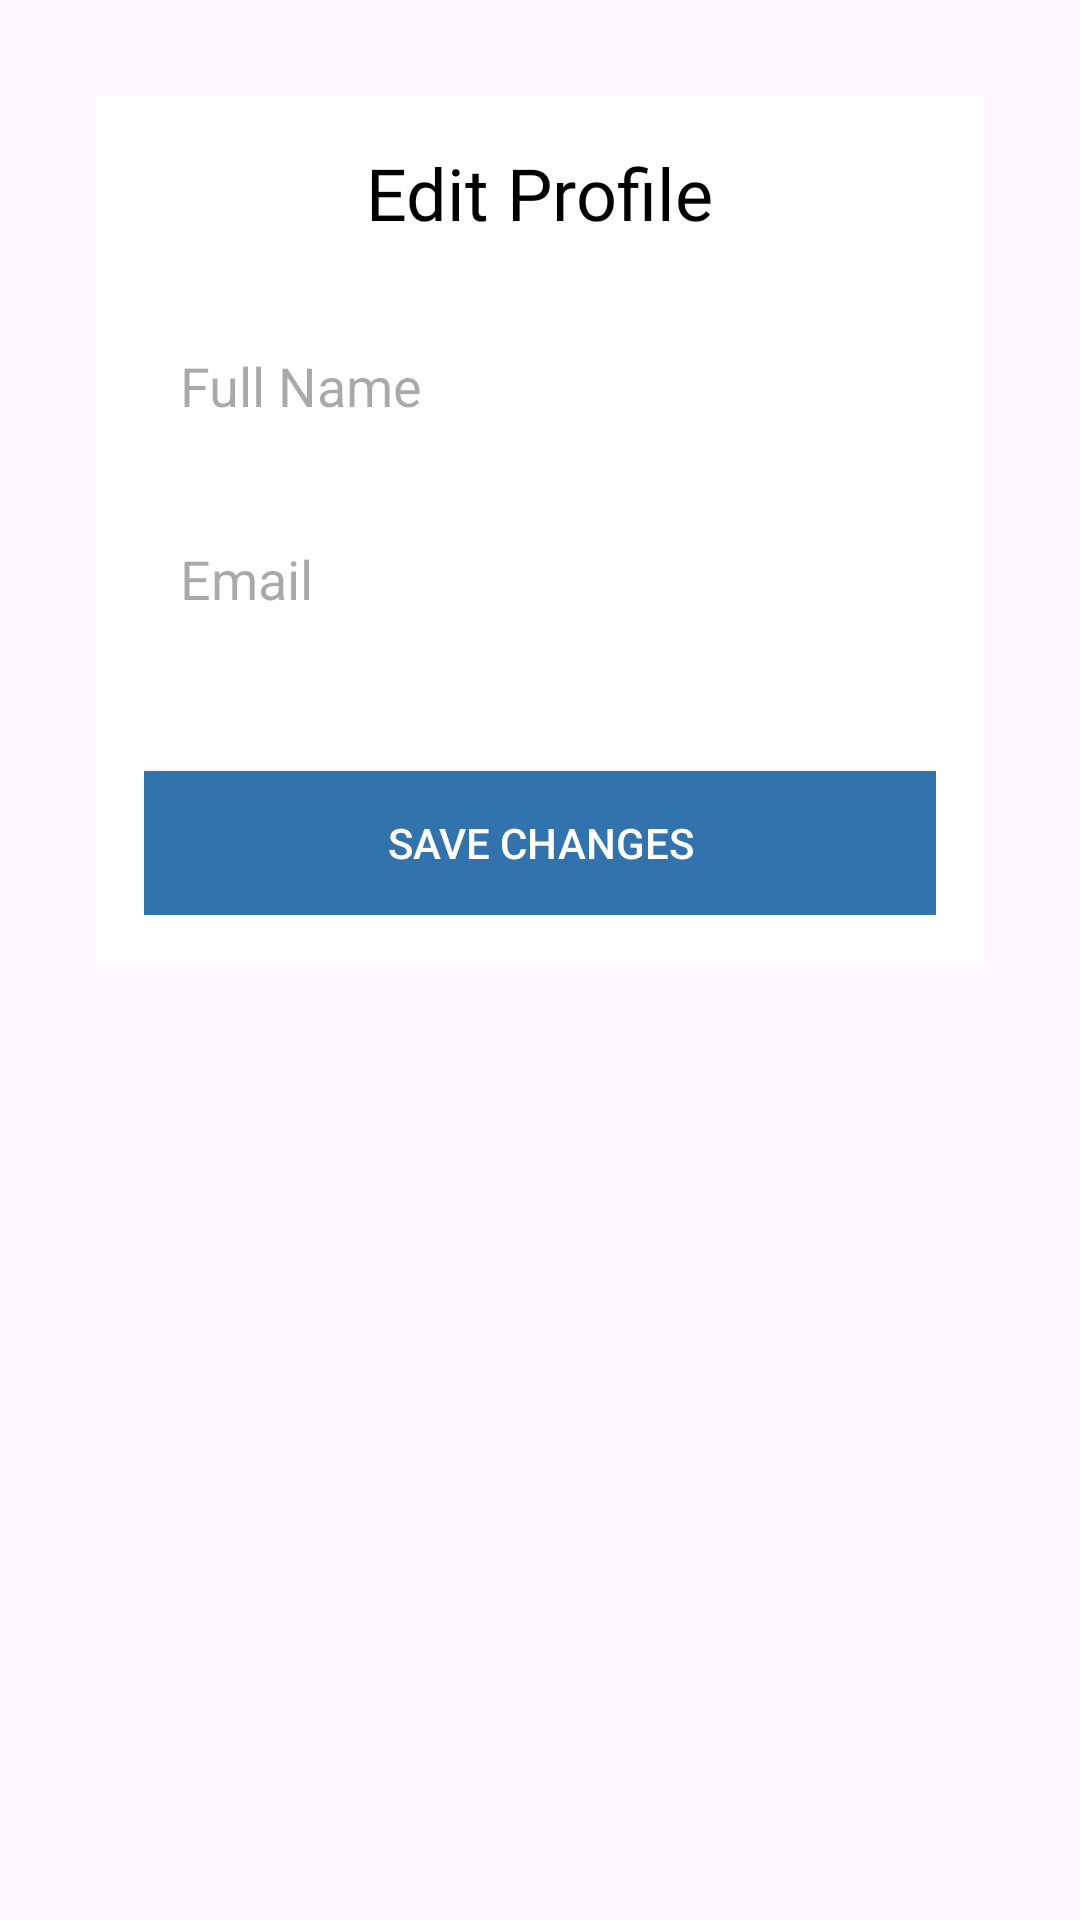

Android layout source for this screen:
<!-- AndroidManifest.xml: application theme Theme.CoralSee -->
<!-- res/layout/fragment_edit_profile.xml -->
<?xml version="1.0" encoding="utf-8"?>
<FrameLayout xmlns:android="http://schemas.android.com/apk/res/android"
    xmlns:tools="http://schemas.android.com/tools"
    android:layout_width="match_parent"
    android:layout_height="match_parent"
    tools:context=".fragments.EditProfileFragment">

    
    <ScrollView
        android:layout_width="match_parent"
        android:layout_height="match_parent"
        android:padding="16dp">

    <LinearLayout
        android:layout_width="match_parent"
        android:layout_height="wrap_content"
        android:orientation="vertical"
        android:background="@color/white"
        android:padding="16dp"
        android:layout_margin="16dp">

    <TextView
        android:layout_width="wrap_content"
        android:layout_height="wrap_content"
        android:fontFamily="@font/font_header"
        android:text="Edit Profile"
        android:textColor="@color/black"
        android:textSize="24sp"
        android:layout_gravity="center"
        android:layout_marginBottom="24dp"/>

    <EditText
        android:id="@+id/editTextFullName"
        android:layout_width="match_parent"
        android:layout_height="wrap_content"
        android:hint="Full Name"
        android:digits="qwertyuiopasdfghjklzxcvbnmQWERTYUIOPASDFGHJKLZXCVBNM "
        android:inputType="textPersonName"
        android:padding="12dp"
        android:background="@color/white"
        android:layout_marginBottom="16dp"/>

    <EditText
        android:id="@+id/editTextEmail"
        android:layout_width="match_parent"
        android:layout_height="wrap_content"
        android:hint="Email"
        android:digits="0123456789qwertyuiopasdfghjklzxcvbnmQWERTYUIOPASDFGHJKLZXCVBNM @."
        android:inputType="textEmailAddress"
        android:padding="12dp"
        android:background="@color/white"
        android:layout_marginBottom="16dp"/>


    <Button
        android:id="@+id/btnSaveChanges"
        android:layout_width="match_parent"
        android:layout_height="wrap_content"
        android:text="Save Changes"
        android:background="@color/background_content"
        android:textColor="@android:color/white"
        android:padding="12dp"
        android:layout_marginTop="24dp"/>
    </LinearLayout>
    </ScrollView>

</FrameLayout>
<!-- resources referenced by this layout -->
<resources>
  <color name="background_content">#3273ae</color>
  <color name="black">#FF000000</color>
  <color name="white">#FFFFFFFF</color>
  <style name="Theme.CoralSee" parent="Base.Theme.CoralSee" />
  <style name="Base.Theme.CoralSee" parent="Theme.Material3.Light.NoActionBar">
          
           <item name="colorPrimary">@color/background_content</item>
      </style>
</resources>
